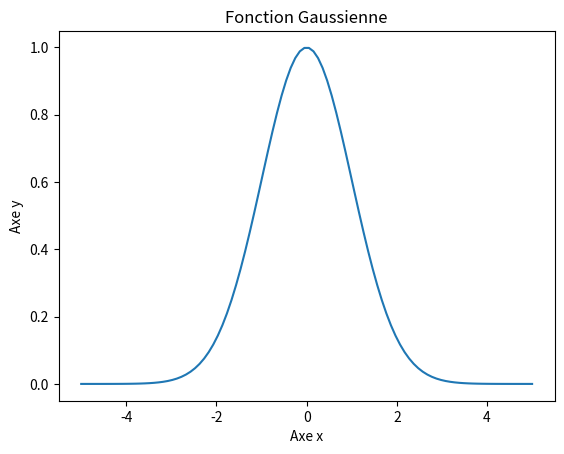

The script that saved this image:
import matplotlib.pyplot as plt
import numpy as np

# Définir la fonction gaussienne
def gauss(x, a, mu, sigma):
    return a*np.exp(-(x - mu)**2 / (2 * sigma**2))

# Générer des données pour x, y
x = np.linspace(-5, 5, 100)

y = gauss(x, 1, 0, 1)
# Tracer la fonction gaussienne
plt.plot(x, y)
plt.xlabel('Axe x')
plt.ylabel('Axe y')
plt.title('Fonction Gaussienne')
plt.show()
